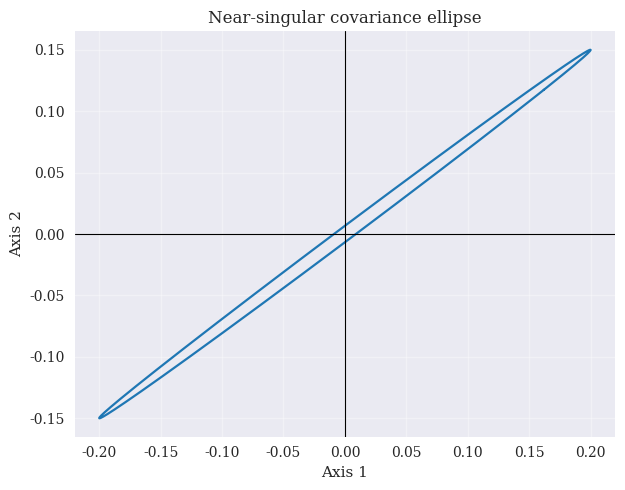

Write Python code to recreate this figure.
"""
Python & AI in Asset Management
Lab · Covariance Geometry

(c) Dr. Yves J. Hilpisch
AI-Powered by different LLMs
The Python Quants GmbH | https://tpq.io
https://hilpisch.com | https://linktr.ee/dyjh
"""

import numpy as np
import matplotlib.pyplot as plt

from pathlib import Path

plt.style.use("seaborn-v0_8")
plt.rcParams.update({"font.family": "serif", "lines.linewidth": 1.0})

OUT_DIR = Path("labs/figures")
OUT_DIR.mkdir(parents=True, exist_ok=True)

sigma1 = 0.20
sigma2 = 0.15
rho_target = 0.999
c_near = rho_target * sigma1 * sigma2

sigma = np.array([[sigma1**2, c_near], [c_near, sigma2**2]])

vals, vecs = np.linalg.eigh(sigma)
idx = np.argsort(vals)[::-1]
vals = vals[idx]
vecs = vecs[:, idx]

sqrt_sigma = vecs @ np.diag(np.sqrt(np.maximum(vals, 0.0))) @ vecs.T

theta = np.linspace(0.0, 2.0 * np.pi, 400)
circle = np.column_stack([np.cos(theta), np.sin(theta)])
ellipse = circle @ sqrt_sigma.T

fig, ax = plt.subplots(figsize=(7, 5))
ax.plot(ellipse[:, 0], ellipse[:, 1], linewidth=1.6, color="#1f77b4")
ax.axhline(0.0, linewidth=0.8, color="black")
ax.axvline(0.0, linewidth=0.8, color="black")
ax.set_title("Near-singular covariance ellipse")
ax.set_xlabel("Axis 1")
ax.set_ylabel("Axis 2")
ax.grid(True, alpha=0.35)
ax.set_aspect("equal", adjustable="box")

fig.tight_layout()
fig.savefig(OUT_DIR / "fig_cov_near_singular.png", dpi=300,
            bbox_inches="tight")
plt.close(fig)
